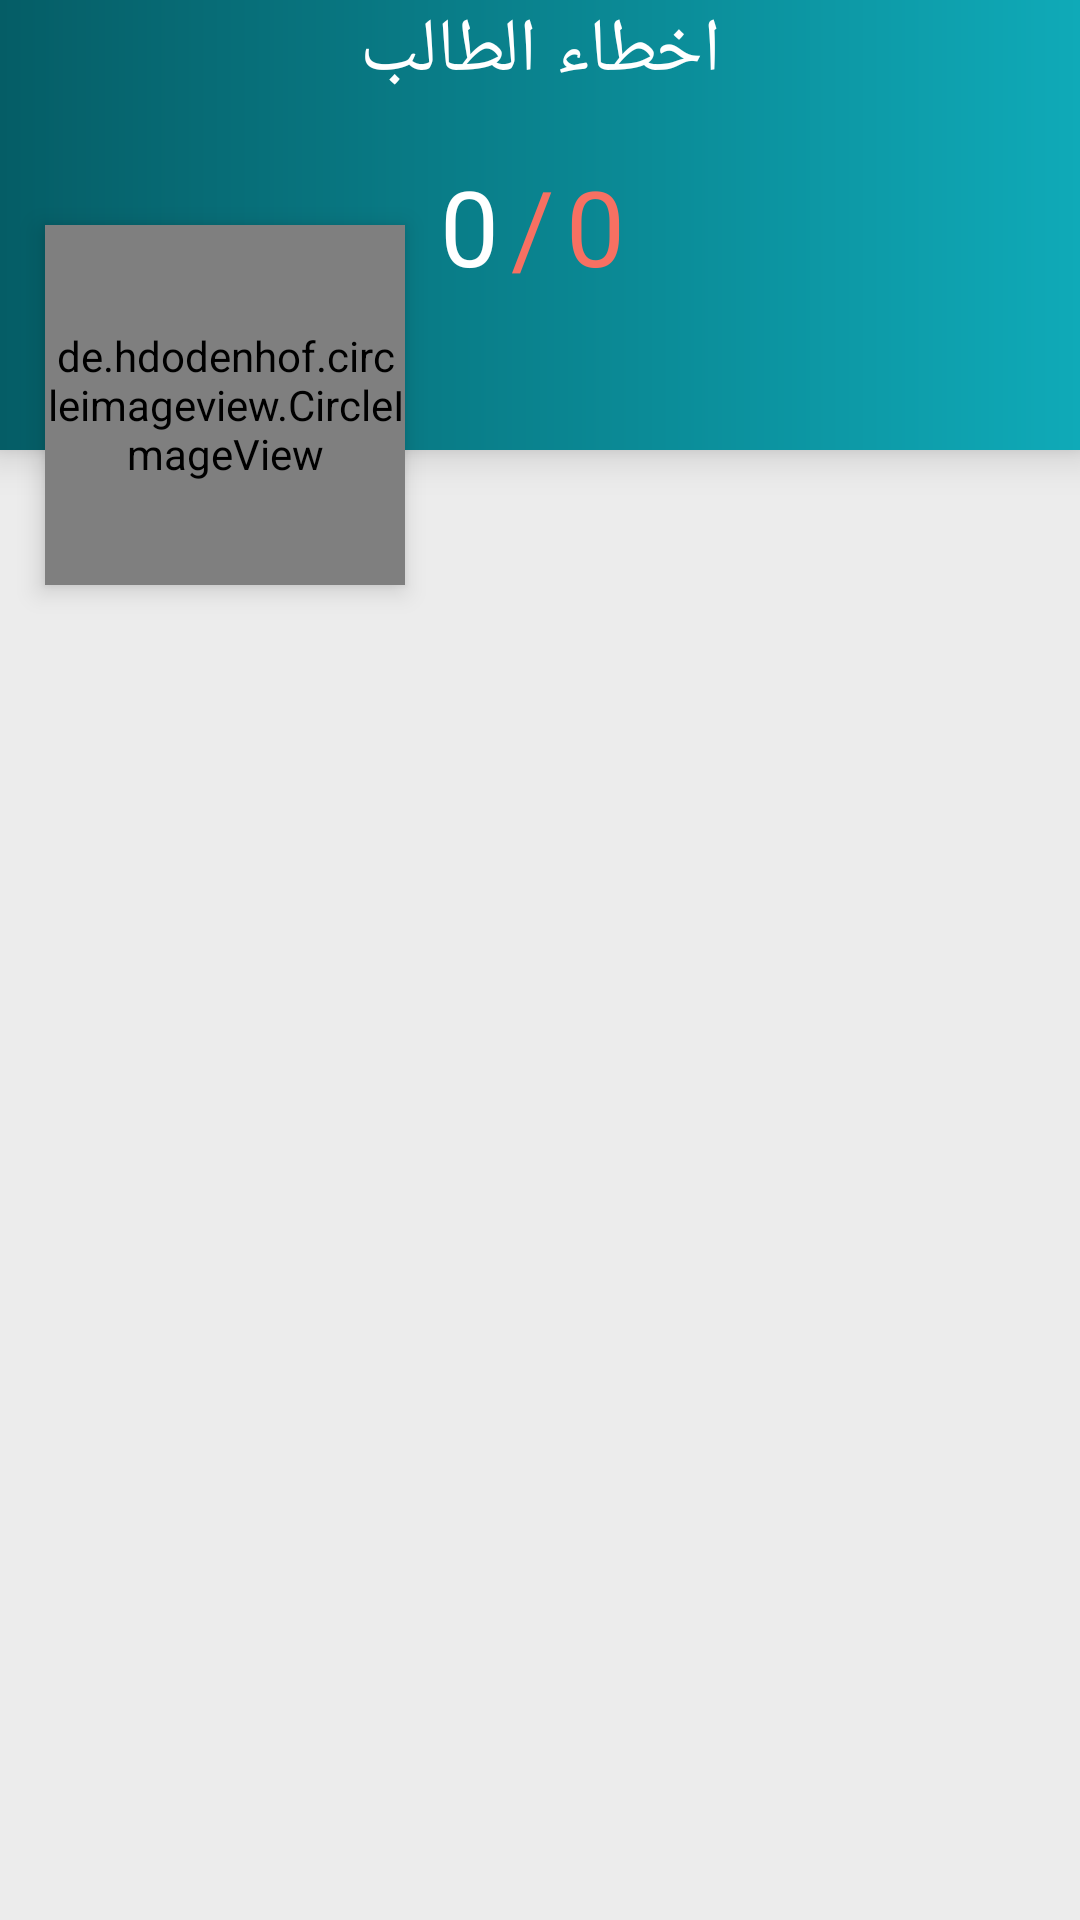

Layout XML and referenced resources for this Android screen:
<!-- AndroidManifest.xml: application theme AppTheme -->
<!-- res/layout/fragment_students_wrongs.xml -->
<RelativeLayout xmlns:android="http://schemas.android.com/apk/res/android"
    xmlns:tools="http://schemas.android.com/tools"
    android:layout_width="match_parent"
    android:layout_height="match_parent"
    xmlns:app="http://schemas.android.com/apk/res-auto"
    android:background="@color/color3"
    tools:context="com.essam.microprocess.dressamdaher.Fragment.StudentsWrongs">

    <LinearLayout
        android:id="@+id/line1"
        android:layout_width="match_parent"
        android:background="@drawable/toolbar_background"
        android:elevation="8dp"
        android:orientation="vertical"
        android:layout_height="150dp">

        <TextView
            android:id="@+id/title"
            android:layout_width="match_parent"
            android:layout_height="50dp"
            android:textDirection="rtl"
            android:text="@string/studentsWrongs"
            android:fontFamily="@font/cairo"
            android:textSize="25sp"
            android:textColor="@android:color/white"
            android:gravity="center_horizontal"
            />

        <LinearLayout
            android:gravity="center"
            android:orientation="horizontal"
            android:layout_width="match_parent"
            android:layout_marginEnd="5dp"
            android:layout_height="wrap_content">


            <TextView
                android:id="@+id/txDegree"
                android:layout_width="wrap_content"
                android:layout_height="wrap_content"
                android:text="0"
                android:textSize="35sp"
                android:textColor="@android:color/white"
                android:layout_margin="2dp"
                />

            <TextView
                android:layout_width="wrap_content"
                android:layout_height="wrap_content"
                android:text="/"
                android:textSize="35sp"
                android:textColor="@color/color2"
                android:layout_margin="2dp"
                />
            <TextView
                android:id="@+id/txFinalDegree"
                android:layout_width="wrap_content"
                android:layout_height="wrap_content"
                android:text="0"
                android:textSize="35sp"
                android:textColor="@color/color2"
                android:layout_margin="2dp"
                />
        </LinearLayout>

    </LinearLayout>

    <LinearLayout
        android:layout_width="match_parent"
        android:elevation="8dp"
        android:layout_marginTop="60dp"
        android:layout_height="150dp">

        <de.hdodenhof.circleimageview.CircleImageView
            android:id="@+id/circleimage"
            android:layout_width="120dp"
            android:elevation="5dp"
            android:layout_height="120dp"
            android:layout_margin="15dp"
            android:background="@drawable/ic_student_4"
            app:civ_border_color="#80ffffff"
            app:civ_border_width="10dp"
            android:transitionName="Image"
            />

        <TextView
            android:id="@+id/txName"
            android:layout_width="match_parent"
            android:layout_height="50dp"
            android:textDirection="rtl"
            android:fontFamily="@font/cairo"
            android:textSize="22sp"
            android:textColor="@android:color/white"
            android:layout_marginTop="40dp"
            android:layout_marginEnd="5dp"
            />

    </LinearLayout>

    <android.support.v7.widget.RecyclerView
        android:layout_below="@+id/line1"
        android:id="@+id/Wrongs_rec"
        android:paddingTop="20dp"
        android:layout_width="match_parent"
        android:layout_height="match_parent"
        >

    </android.support.v7.widget.RecyclerView>

</RelativeLayout>
<!-- resources referenced by this layout -->
<resources>
  <color name="color2">#F77062</color>
  <color name="color3">#45C4C4C4</color>
  <!-- drawable ic_student_4: vector/xml drawable (drawable, 5063 chars, omitted) -->
  <!-- drawable toolbar_background (drawable) -->
  <?xml version="1.0" encoding="UTF-8"?>
  <shape xmlns:android="http://schemas.android.com/apk/res/android" android:shape="rectangle" >
  
      <gradient
          android:angle="180"
          android:endColor="#055D66"
          android:startColor="#0FAAB8"
          android:type="linear"
  
          />
  
      <corners
          android:radius="0dp"/>
  
  </shape>
  <string name="studentsWrongs">اخطاء الطالب</string>
  <style name="AppTheme" parent="Theme.AppCompat.Light.NoActionBar">
          
          <item name="colorPrimary">@color/color1</item>
          <item name="android:itemBackground">@color/color1</item>
          <item name="colorPrimaryDark">@color/colorPrimaryDark</item>
          <item name="colorAccent">@color/colorAccent</item>
  
  
      </style>
  <color name="color1">#00A0AF</color>
  <color name="colorPrimaryDark">#055D66</color>
  <color name="colorAccent">#FF4081</color>
</resources>
